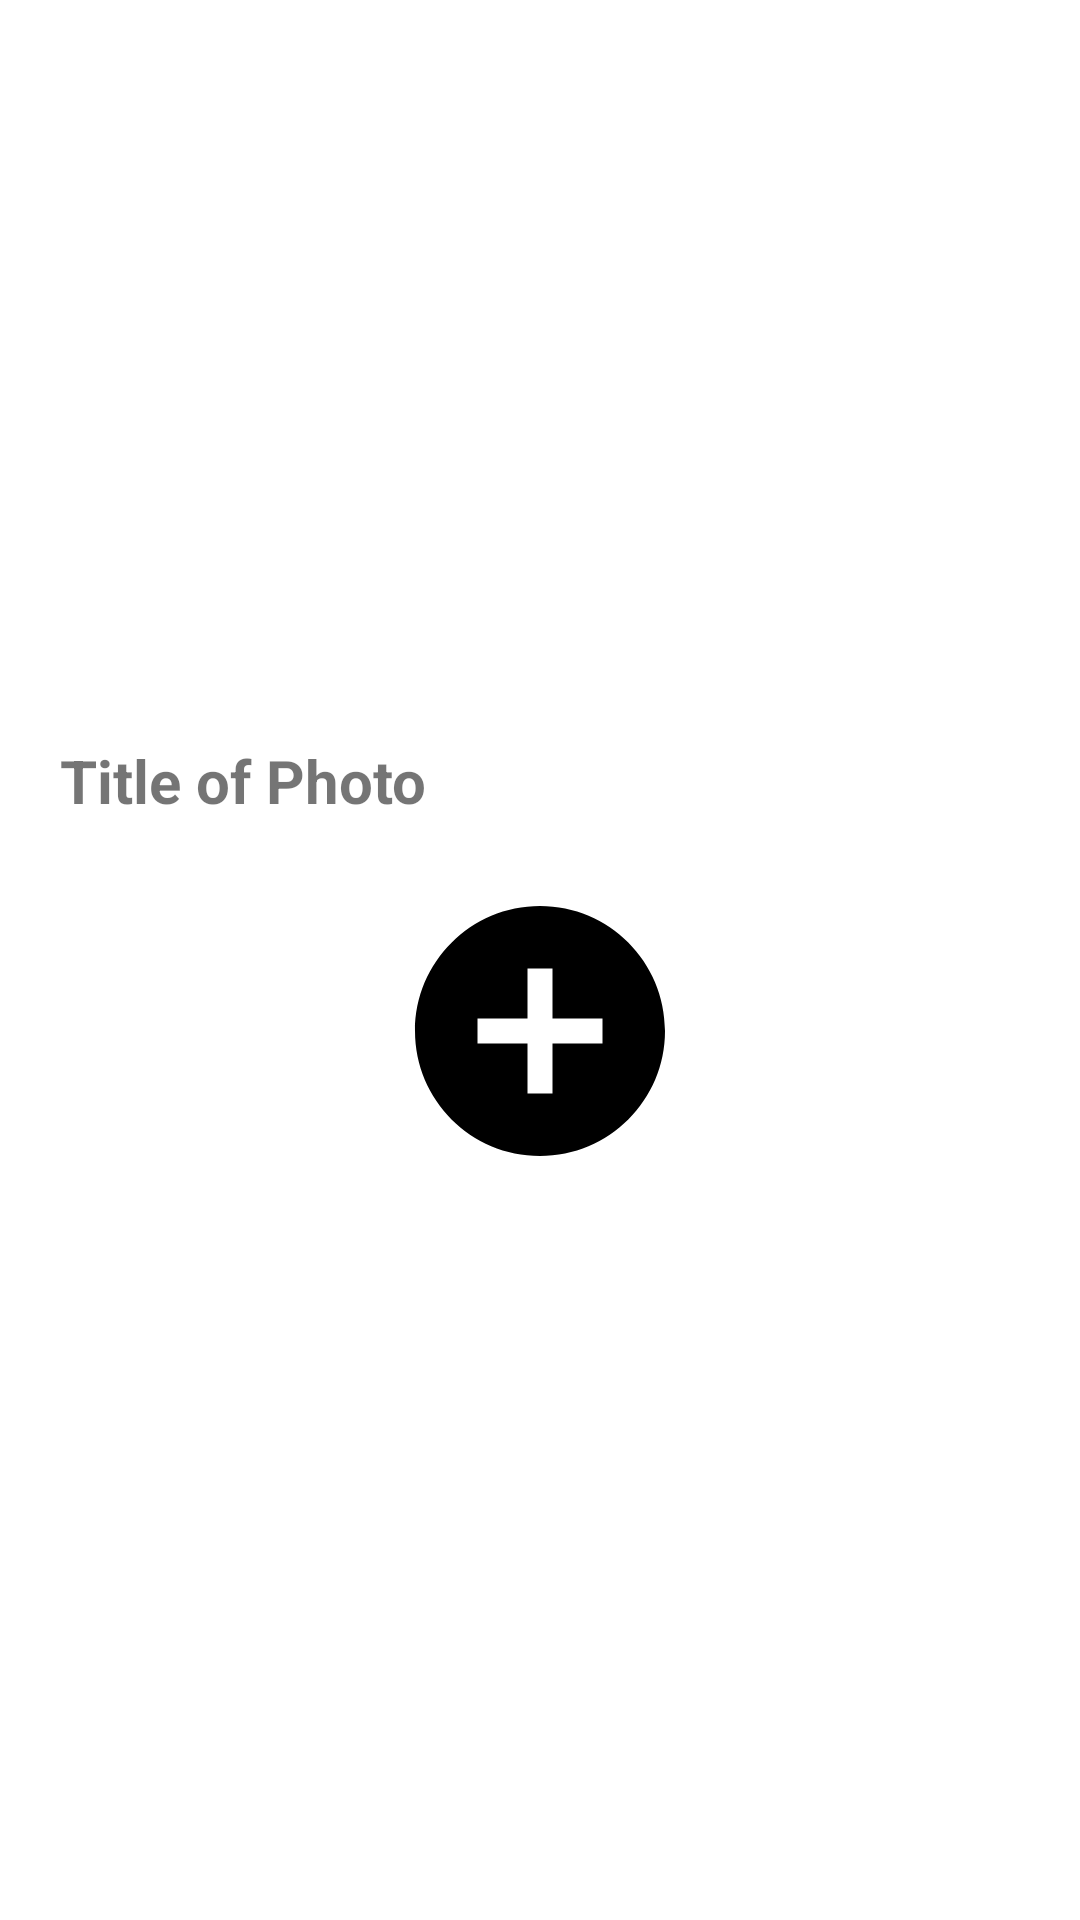

Produce the Android XML layout that renders to this screen, including the resource entries it uses.
<!-- AndroidManifest.xml: application theme Theme.CustomizableSurveyApp -->
<!-- res/layout/type_image.xml -->
<?xml version="1.0" encoding="utf-8"?>
<androidx.constraintlayout.widget.ConstraintLayout xmlns:android="http://schemas.android.com/apk/res/android"
    xmlns:app="http://schemas.android.com/apk/res-auto"
    xmlns:tools="http://schemas.android.com/tools"
    android:layout_width="match_parent"
    android:layout_height="wrap_content">

    <ScrollView
        android:layout_width="match_parent"
        android:layout_height="wrap_content"
        android:fillViewport="true"
        android:paddingHorizontal="10dp"
        android:paddingVertical="20dp"
        app:layout_constraintBottom_toBottomOf="parent"
        app:layout_constraintEnd_toEndOf="parent"
        app:layout_constraintHorizontal_bias="0.5"
        app:layout_constraintStart_toStartOf="parent"
        app:layout_constraintTop_toTopOf="parent"
        app:layout_constraintVertical_bias="0.5">

        <androidx.constraintlayout.widget.ConstraintLayout
            android:layout_width="match_parent"
            android:layout_height="wrap_content">

            <TextView
                android:id="@+id/heading"
                android:layout_width="match_parent"
                android:layout_height="wrap_content"
                android:layout_marginHorizontal="10dp"
                android:ellipsize="end"
                android:maxLines="2"
                android:text="Title of Photo"
                android:textSize="20sp"
                android:textStyle="bold"
                app:layout_constraintEnd_toEndOf="parent"
                app:layout_constraintHorizontal_bias="0.5"
                app:layout_constraintStart_toStartOf="parent"
                app:layout_constraintTop_toTopOf="parent" />

            <ImageView
                android:id="@+id/photo"
                android:layout_width="100dp"
                android:layout_height="100dp"
                android:layout_marginTop="20dp"
                android:src="@drawable/baseline_add_circle_24"
                app:layout_constraintEnd_toEndOf="parent"
                app:layout_constraintStart_toStartOf="parent"
                app:layout_constraintTop_toBottomOf="@+id/heading" />

            <ImageView
                android:id="@+id/delete"
                android:layout_width="20dp"
                android:layout_height="20dp"
                android:layout_marginTop="-10dp"
                android:visibility="gone"
                android:layout_marginEnd="-10dp"
                android:src="@drawable/baseline_close_24"
                app:layout_constraintEnd_toEndOf="@+id/photo"
                app:layout_constraintTop_toTopOf="@+id/photo" />

        </androidx.constraintlayout.widget.ConstraintLayout>
    </ScrollView>


</androidx.constraintlayout.widget.ConstraintLayout>
<!-- resources referenced by this layout -->
<resources>
  <!-- drawable baseline_add_circle_24 (drawable) -->
  <vector android:height="24dp" android:tint="#000000"
      android:viewportHeight="24" android:viewportWidth="24"
      android:width="24dp" xmlns:android="http://schemas.android.com/apk/res/android">
      <path android:fillColor="@android:color/holo_blue_bright" android:pathData="M12,2C6.48,2 2,6.48 2,12s4.48,10 10,10 10,-4.48 10,-10S17.52,2 12,2zM17,13h-4v4h-2v-4L7,13v-2h4L11,7h2v4h4v2z"/>
  </vector>
  <style name="Theme.CustomizableSurveyApp" parent="Theme.MaterialComponents.DayNight.DarkActionBar">
          
          <item name="colorPrimary">@color/purple_500</item>
          <item name="colorPrimaryVariant">@color/purple_700</item>
          <item name="colorOnPrimary">@color/white</item>
          
          <item name="colorSecondary">@color/teal_200</item>
          <item name="colorSecondaryVariant">@color/teal_700</item>
          <item name="colorOnSecondary">@color/black</item>
          
          <item name="android:statusBarColor">?attr/colorPrimaryVariant</item>
          
      </style>
  <color name="purple_500">#FF6200EE</color>
  <color name="purple_700">#FF3700B3</color>
  <color name="white">#FFFFFFFF</color>
  <color name="teal_200">#FF03DAC5</color>
  <color name="teal_700">#FF018786</color>
  <color name="black">#FF000000</color>
</resources>
